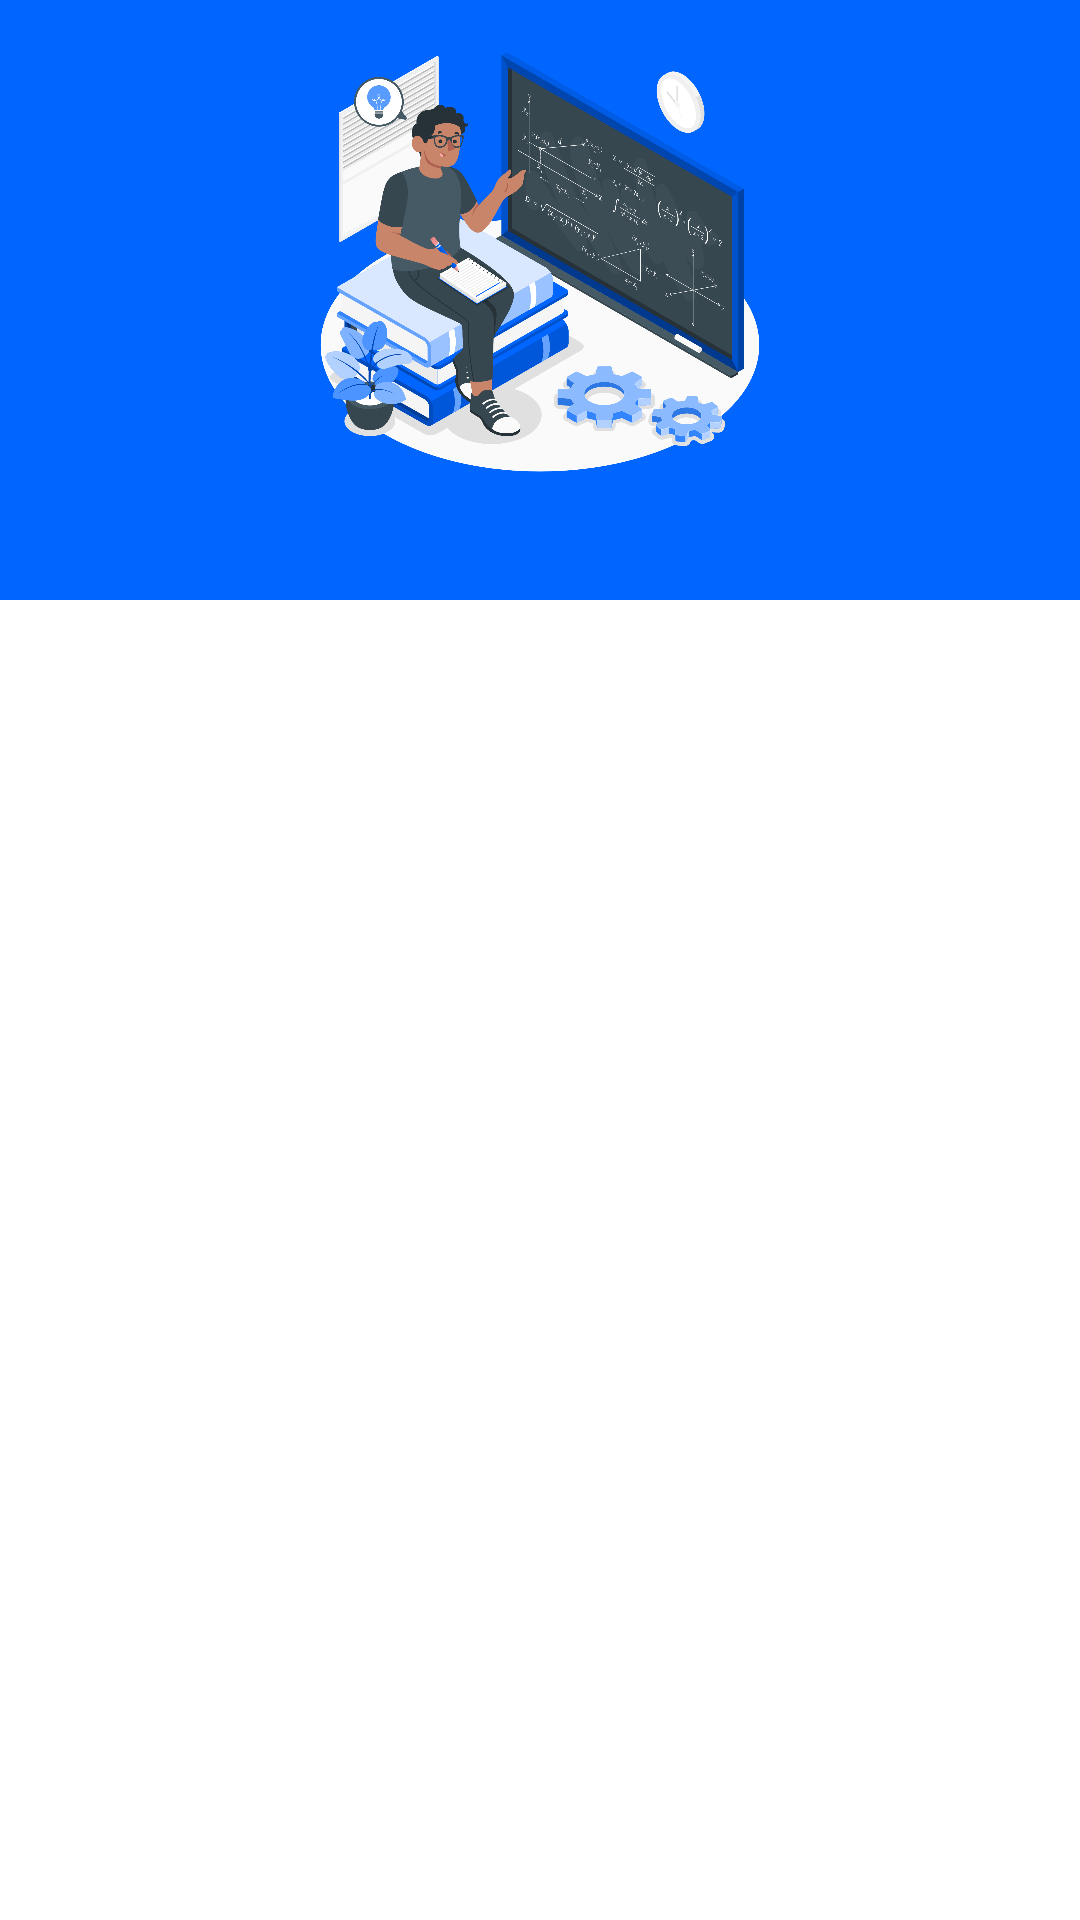

Layout XML and referenced resources for this Android screen:
<!-- AndroidManifest.xml: application theme AppTheme -->
<!-- res/layout/activity_unit_converter.xml -->
<?xml version="1.0" encoding="utf-8"?>
<LinearLayout xmlns:android="http://schemas.android.com/apk/res/android"
    xmlns:tools="http://schemas.android.com/tools"
    android:id="@+id/main"
    android:layout_width="match_parent"
    android:layout_height="match_parent"
    android:orientation="vertical"
    android:background="@color/white"
    tools:context=".UnitConverter">

    <LinearLayout
        android:layout_width="match_parent"
        android:layout_height="200dp"
        android:background="@color/blue"
        android:padding="10dp"
        >

        <ImageView
            android:layout_width="wrap_content"
            android:layout_height="150dp"
            android:contentDescription="@string/todo"
            android:src="@drawable/unit_converter" />

    </LinearLayout>

    <ListView
        android:id="@+id/list_item"
        android:layout_width="match_parent"
        android:layout_height="match_parent"
        android:padding="10dp"
        android:clipToPadding="false"
    android:divider="@android:color/transparent"
    android:dividerHeight="10dp" />

</LinearLayout>
<!-- resources referenced by this layout -->
<resources>
  <color name="blue">#0066FF</color>
  <color name="white">#FFFFFFFF</color>
  <!-- drawable unit_converter: png bitmap (drawable, 555519 bytes) -->
  <string name="todo">TODO</string>
  <style name="AppTheme" parent="Theme.MaterialComponents.DayNight.NoActionBar">
          <item name="colorPrimary">@color/blue</item>
          <item name="colorPrimaryVariant">@color/red</item>
          <item name="colorOnPrimary">@color/white</item>
          <item name="colorSecondary">@color/grey</item>
          <item name="colorOnSecondary">@color/black</item>
          <item name="android:statusBarColor">@color/blue</item>
      </style>
  <color name="red">#FF0000</color>
  <color name="grey">#EBEBEB</color>
  <color name="black">#FF000000</color>
</resources>
